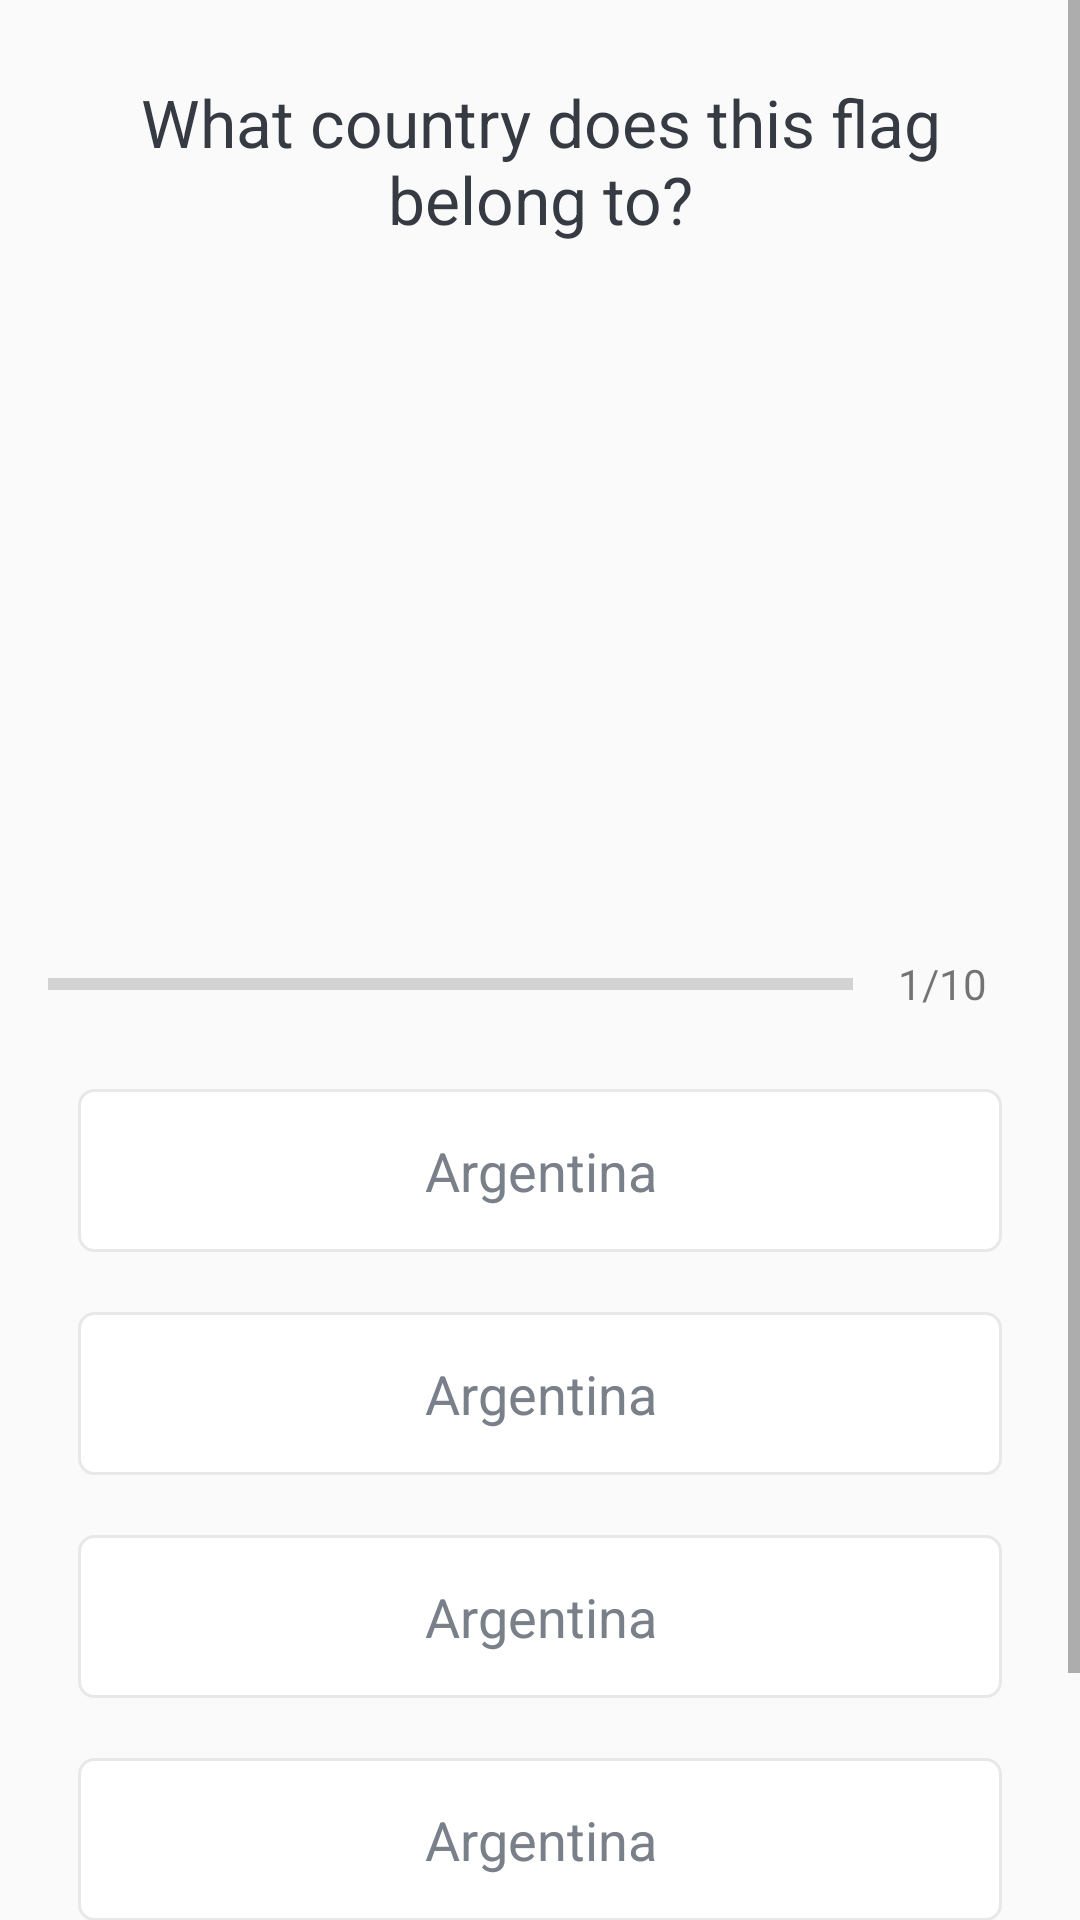

Reconstruct the res/layout file that produces this screen, plus the resources it refers to.
<!-- AndroidManifest.xml: application theme AppTheme -->
<!-- res/layout/activity_quiz_question.xml -->
<?xml version="1.0" encoding="utf-8"?>
<ScrollView xmlns:android="http://schemas.android.com/apk/res/android"
    xmlns:app="http://schemas.android.com/apk/res-auto"
    xmlns:tools="http://schemas.android.com/tools"
    android:layout_width="match_parent"
    android:layout_height="match_parent"
    android:fillViewport="true"
    tools:context=".QuizQuestionActivity">
<LinearLayout
    android:layout_width="match_parent"
    android:layout_height="wrap_content"
    android:orientation="vertical"
    android:padding="16dp"
    android:gravity="center"
    >
    <TextView
        android:id="@+id/tv_question"
        android:layout_width="match_parent"
        android:layout_height="wrap_content"
        android:layout_margin="10dp"
        android:gravity="center"
        android:textColor="#363A43"
        android:textSize="22sp"
        android:text="What country does this flag belong to?"
        >
    </TextView>
    <ImageView
        android:id="@+id/iv_img"
        android:layout_width="180dp"
        android:layout_height="180dp"
        android:layout_marginTop="16dp"
        android:src="@drawable/ic_flutter"
        ></ImageView>
    <LinearLayout
        android:id="@+id/ll_progress_details"
        android:layout_width="match_parent"
        android:layout_height="wrap_content"
        android:orientation="horizontal"
        android:layout_marginTop="16dp"
        android:gravity="center_vertical">
        <ProgressBar
            android:id="@+id/progressBar"
            android:layout_width="0dp"
            android:layout_height="wrap_content"
            android:layout_weight="1"
            android:minHeight="50dp"
            android:progress="0"
            android:max="10"
            android:indeterminate="false"
            style="?android:attr/progressBarStyleHorizontal">
        </ProgressBar>
        <TextView
            android:id="@+id/tv_progress"
            android:layout_width="wrap_content"
            android:layout_height="wrap_content"
            android:gravity="center"
            android:padding="15dp"
            android:textColorHint="#7A8089"
            android:textSize="14sp"
            android:text="1/10">

        </TextView>
    </LinearLayout>

    <TextView
        android:id="@+id/tv_option_one"
        android:layout_width="match_parent"
        android:layout_height="wrap_content"
        android:layout_margin="10dp"
        android:gravity="center"
        android:background="@drawable/default_opt_border_bg"
        android:padding="15dp"
        android:textColor="#7A8089"
        android:textSize="18sp"
        android:text="Argentina"
        >
    </TextView>

    <TextView
        android:id="@+id/tv_option_two"
        android:layout_width="match_parent"
        android:layout_height="wrap_content"
        android:layout_margin="10dp"
        android:gravity="center"
        android:background="@drawable/default_opt_border_bg"
        android:padding="15dp"
        android:textColor="#7A8089"
        android:textSize="18sp"
        android:text="Argentina"
        >
    </TextView>

    <TextView
        android:id="@+id/tv_option_three"
        android:layout_width="match_parent"
        android:layout_height="wrap_content"
        android:layout_margin="10dp"
        android:gravity="center"
        android:background="@drawable/default_opt_border_bg"
        android:padding="15dp"
        android:textColor="#7A8089"
        android:textSize="18sp"
        android:text="Argentina"
        >
    </TextView>

    <TextView
        android:id="@+id/tv_option_four"
        android:layout_width="match_parent"
        android:layout_height="wrap_content"
        android:layout_margin="10dp"
        android:gravity="center"
        android:background="@drawable/default_opt_border_bg"
        android:padding="15dp"
        android:textColor="#7A8089"
        android:textSize="18sp"
        android:text="Argentina"
        >
    </TextView>
    <Button
        android:id="@+id/btn_submit"
        android:layout_width="match_parent"
        android:layout_height="wrap_content"
        android:layout_margin="10dp"
        android:background="@color/colorPrimary"
        android:text="Submit"
        android:textColor="@android:color/white"
        android:textStyle="bold"
        android:textSize="18sp"></Button>
</LinearLayout>
</ScrollView>
<!-- resources referenced by this layout -->
<resources>
  <color name="colorPrimary">#1589FF</color>
  <!-- drawable default_opt_border_bg (drawable) -->
  <?xml version="1.0" encoding="utf-8"?>
  <shape xmlns:android="http://schemas.android.com/apk/res/android"
      android:shape="rectangle"
  
      >
      <stroke
          android:width="1dp"
          android:color="#E8E8E8"></stroke>
  
      <solid android:color="@android:color/white"></solid>
  
      <corners android:radius="5dp"></corners>
  
  </shape>
  <style name="AppTheme" parent="Theme.AppCompat.Light.DarkActionBar">
          
          <item name="colorPrimary">@color/colorPrimary</item>
          <item name="colorPrimaryDark">@color/colorPrimaryDark</item>
          <item name="colorAccent">@color/colorAccent</item>
      </style>
  <color name="colorPrimaryDark">#2554C7</color>
  <color name="colorAccent">#1589FF</color>
</resources>
